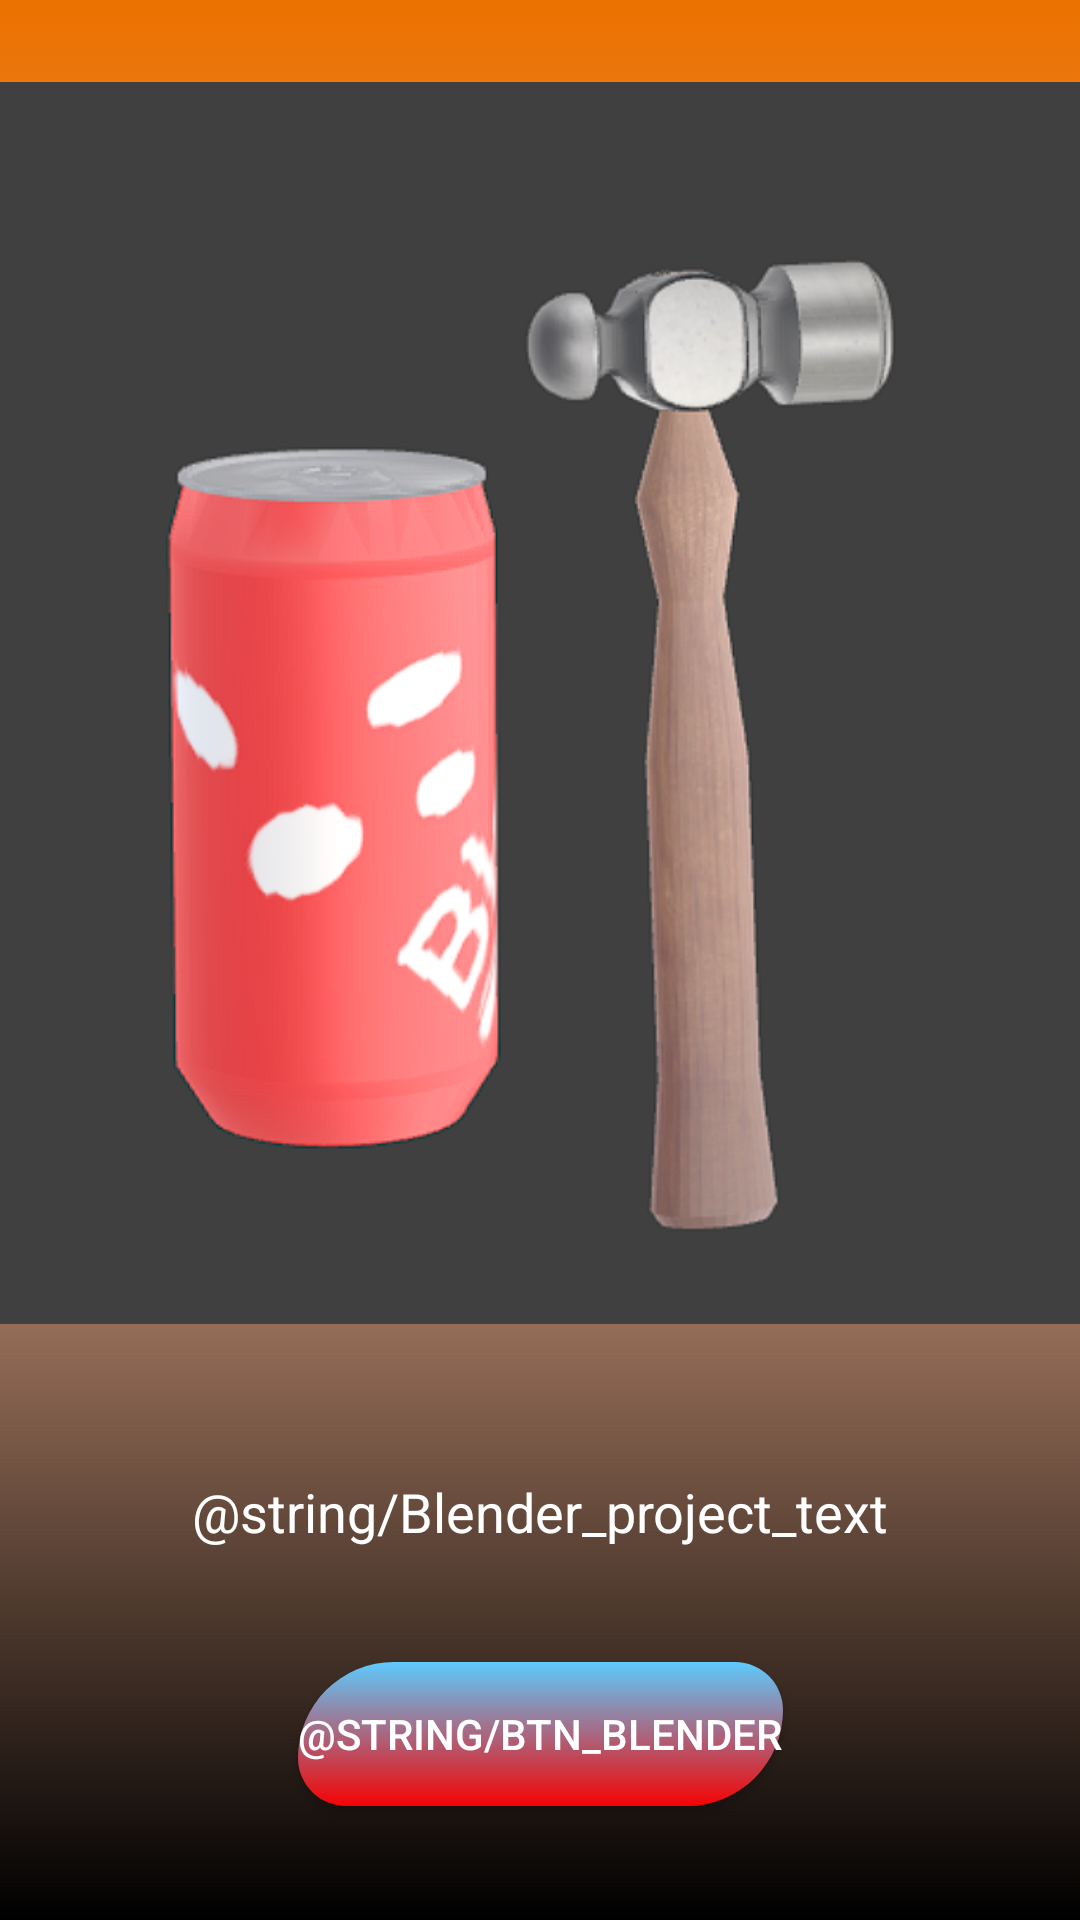

Write the Android layout XML for this screen, with the resource values it uses.
<!-- AndroidManifest.xml: application theme Theme.Portfolio30 -->
<!-- res/layout/activity_blender.xml -->
<?xml version="1.0" encoding="utf-8"?>
<androidx.constraintlayout.widget.ConstraintLayout xmlns:android="http://schemas.android.com/apk/res/android"
    xmlns:app="http://schemas.android.com/apk/res-auto"
    xmlns:tools="http://schemas.android.com/tools"
    android:layout_width="match_parent"
    android:layout_height="match_parent"
    tools:context=".BlenderActivity"
    android:background="@drawable/background_blender">


    <TextView
        android:id="@+id/tv_blender"
        android:layout_width="match_parent"
        android:layout_height="wrap_content"
        android:text="@string/Blender_project_text"
        android:textColor="@color/white"
        android:textSize="@dimen/textsize_projects"
        android:gravity="center"
        android:layout_margin="@dimen/layout_margin_project_text"
        app:layout_constraintBottom_toBottomOf="parent"
        app:layout_constraintEnd_toEndOf="parent"
        app:layout_constraintHorizontal_bias="0.0"
        app:layout_constraintStart_toStartOf="parent"
        app:layout_constraintTop_toBottomOf="@+id/iv_blender"
        app:layout_constraintVertical_bias="0.056">

    </TextView>

    <ImageView
        android:id="@+id/iv_blender"
        android:layout_width="match_parent"
        android:layout_height="@dimen/project_image_heights"

        android:src="@drawable/blender_project"
        app:layout_constraintBottom_toBottomOf="parent"
        app:layout_constraintEnd_toEndOf="parent"
        app:layout_constraintHorizontal_bias="0.461"
        app:layout_constraintStart_toStartOf="parent"
        app:layout_constraintTop_toTopOf="parent"
        app:layout_constraintVertical_bias="0.018" />

    <Button
        android:id="@+id/btn_blender"
        android:layout_width="wrap_content"
        android:layout_height="wrap_content"
        android:background="@drawable/btn_design"
        android:text="@string/btn_blender"
        android:textColor="@color/white"
        app:layout_constraintBottom_toBottomOf="parent"
        app:layout_constraintEnd_toEndOf="parent"
        app:layout_constraintStart_toStartOf="parent"
        app:layout_constraintTop_toBottomOf="@+id/tv_blender" />
</androidx.constraintlayout.widget.ConstraintLayout>
<!-- resources referenced by this layout -->
<resources>
  <color name="white">#FFFFFFFF</color>
  <dimen name="layout_margin_project_text">20dp</dimen>
  <dimen name="project_image_heights">462dp</dimen>
  <dimen name="textsize_projects">18sp</dimen>
  <!-- drawable background_blender (drawable) -->
  <?xml version="1.0" encoding="utf-8"?>
  <selector xmlns:android="http://schemas.android.com/apk/res/android">
      <item>
          <shape>
              <gradient android:angle="90"
                  android:startColor="#000000"
                  android:centerColor="#8BE77131"
                  android:endColor="#EB7100"
                  android:type="linear">
  
  
              </gradient>
          </shape>
      </item>
  </selector>
  <!-- drawable blender_project: png bitmap (drawable, 186128 bytes) -->
  <!-- drawable btn_design (drawable) -->
  <?xml version="1.0" encoding="utf-8"?>
  <shape xmlns:android="http://schemas.android.com/apk/res/android">
  
      <corners
          android:bottomLeftRadius="20dp"
          android:bottomRightRadius="40dp"
          android:topLeftRadius="40dp"
          android:topRightRadius="20dp" />
      <gradient
          android:angle="90"
          android:endColor="#5DCBFE"
          android:startColor="#F50303" />
  </shape>
  <style name="Theme.Portfolio30" parent="Base.Theme.Portfolio30" />
  <style name="Base.Theme.Portfolio30" parent="Theme.AppCompat.Light.NoActionBar">        
          
      </style>
</resources>
